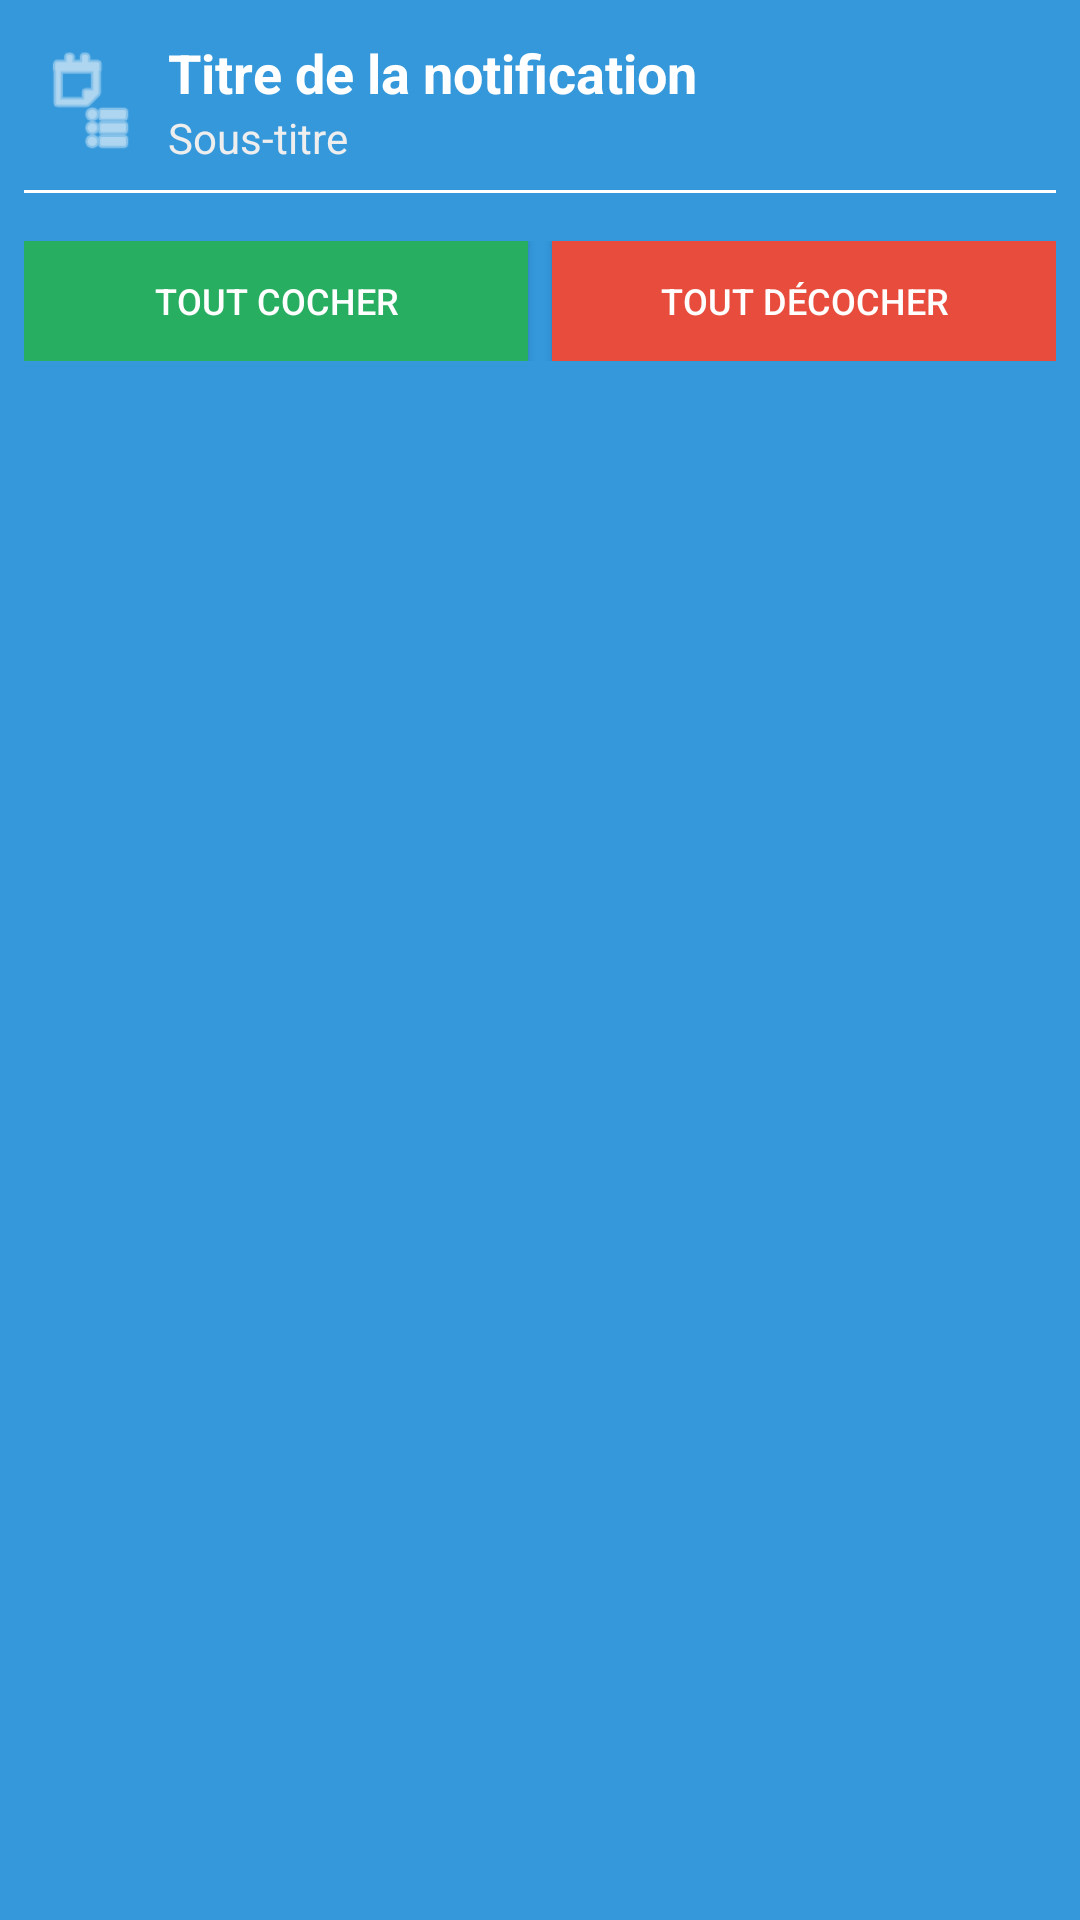

The Android layout XML behind this screen, and the referenced resources:
<!-- AndroidManifest.xml: application theme AppTheme -->
<!-- res/layout/notification_checklist_layout.xml -->
<?xml version="1.0" encoding="utf-8"?>
<LinearLayout xmlns:android="http://schemas.android.com/apk/res/android"
    android:layout_width="match_parent"
    android:layout_height="wrap_content"
    android:orientation="vertical"
    android:padding="8dp"
    android:background="#3498db">

    
    <RelativeLayout
        android:layout_width="match_parent"
        android:layout_height="wrap_content"
        android:padding="4dp">

        <ImageView
            android:id="@+id/notification_icon"
            android:layout_width="36dp"
            android:layout_height="36dp"
            android:src="@android:drawable/ic_menu_agenda"
            android:layout_alignParentStart="true"
            android:layout_centerVertical="true"
            android:contentDescription="Icône de liste"
            android:tint="#FFFFFF" />

        <TextView
            android:id="@+id/notification_title"
            android:layout_width="match_parent"
            android:layout_height="wrap_content"
            android:layout_toEndOf="@id/notification_icon"
            android:layout_marginStart="8dp"
            android:text="Titre de la notification"
            android:textSize="18sp"
            android:textStyle="bold"
            android:textColor="#FFFFFF" />

        <TextView
            android:id="@+id/notification_subtitle"
            android:layout_width="match_parent"
            android:layout_height="wrap_content"
            android:layout_toEndOf="@id/notification_icon"
            android:layout_below="@id/notification_title"
            android:layout_marginStart="8dp"
            android:text="Sous-titre"
            android:textSize="14sp"
            android:textColor="#EEEEEE" />

    </RelativeLayout>

    
    <View
        android:layout_width="match_parent"
        android:layout_height="1dp"
        android:background="#FFFFFF"
        android:layout_marginTop="4dp"
        android:layout_marginBottom="8dp"/>

    
    <LinearLayout
        android:id="@+id/checklist_container"
        android:layout_width="match_parent"
        android:layout_height="wrap_content"
        android:orientation="vertical">
        
        
        
    </LinearLayout>

    
    <LinearLayout
        android:layout_width="match_parent"
        android:layout_height="wrap_content"
        android:orientation="horizontal"
        android:layout_marginTop="8dp">

        <Button
            android:id="@+id/btn_complete_all"
            android:layout_width="0dp"
            android:layout_height="40dp"
            android:layout_weight="1"
            android:text="Tout cocher"
            android:textSize="12sp"
            android:textColor="#FFFFFF"
            android:background="#27ae60"
            android:layout_marginEnd="4dp" />

        <Button
            android:id="@+id/btn_clear_all"
            android:layout_width="0dp"
            android:layout_height="40dp"
            android:layout_weight="1"
            android:text="Tout décocher"
            android:textSize="12sp"
            android:textColor="#FFFFFF"
            android:background="#e74c3c"
            android:layout_marginStart="4dp" />

    </LinearLayout>

</LinearLayout>
<!-- resources referenced by this layout -->
<resources>
  <style name="AppTheme" parent="Theme.AppCompat.DayNight.NoActionBar">
          
          <item name="android:editTextBackground">@drawable/rn_edit_text_material</item>
          <item name="android:statusBarColor">#000000</item>
          <item name="android:windowLightStatusBar">false</item>
      </style>
  <!-- drawable rn_edit_text_material (drawable) -->
  <?xml version="1.0" encoding="utf-8"?>
  <inset xmlns:android="http://schemas.android.com/apk/res/android"
         android:insetLeft="@dimen/abc_edit_text_inset_horizontal_material"
         android:insetRight="@dimen/abc_edit_text_inset_horizontal_material"
         android:insetTop="@dimen/abc_edit_text_inset_top_material"
         android:insetBottom="@dimen/abc_edit_text_inset_bottom_material">
  
      <selector>
        
          <item android:state_enabled="false">
              <nine-patch
                  android:src="@drawable/abc_textfield_default_mtrl_alpha"
                  android:tint="?attr/colorControlNormal"
                  android:alpha="?android:attr/disabledAlpha"/>
          </item>
          <item android:state_focused="false" android:state_enabled="true">
              <nine-patch
                  android:src="@drawable/abc_textfield_default_mtrl_alpha"
                  android:tint="?attr/colorControlNormal"/>
          </item>
          <item android:state_enabled="true">
              <nine-patch
                  android:src="@drawable/abc_textfield_activated_mtrl_alpha"
                  android:tint="?attr/colorControlActivated"/>
          </item>
      </selector>
  
  </inset>
</resources>
